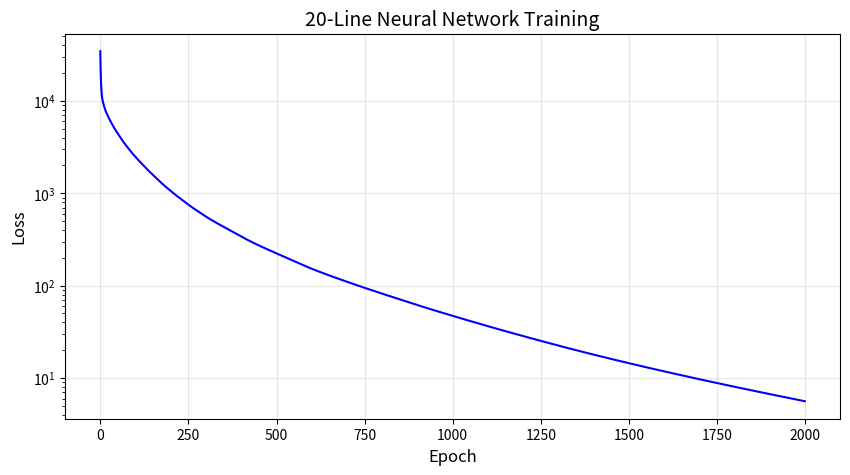

Write the Python code that produced this figure. (Note: this script raises an exception after producing the figure.)
"""
==========================================
07. 2층 신경망 (Simple 2-Layer Neural Network)
==========================================
강의 페이지 19 내용

단 20줄로 만드는 2층 신경망!
"""

import numpy as np
import matplotlib.pyplot as plt
from numpy.random import randn


def simple_2layer_network():
    """
    강의 페이지 19의 20줄 신경망 코드
    """
    print("=" * 60)
    print("페이지 19: 20줄 신경망 코드 실행")
    print("=" * 60)
    
    # 1. 신경망 정의
    N, D_in, H, D_out = 64, 1000, 100, 10
    print(f"\n네트워크 구조:")
    print(f"  - 배치 크기 N: {N}")
    print(f"  - 입력 차원: {D_in}")
    print(f"  - 은닉 노드 수: {H}")
    print(f"  - 출력 차원: {D_out}")
    
    np.random.seed(42)
    x, y = randn(N, D_in), randn(N, D_out)
    w1, w2 = randn(D_in, H), randn(H, D_out)
    
    losses = []
    
    print(f"\n학습 시작...")
    
    # 2. 학습 루프
    for t in range(2000):
        # 순방향
        h = 1 / (1 + np.exp(-x.dot(w1)))   # 시그모이드
        y_pred = h.dot(w2)
        loss = np.square(y_pred - y).sum()
        losses.append(loss)
        
        if t % 200 == 0:
            print(f"  Epoch {t:>4}: Loss = {loss:.4f}")
        
        # 역전파 (기울기 계산)
        grad_y_pred = 2.0 * (y_pred - y)
        grad_w2 = h.T.dot(grad_y_pred)
        grad_h = grad_y_pred.dot(w2.T)
        grad_w1 = x.T.dot(grad_h * h * (1 - h))
        
        # 경사하강법
        w1 -= 1e-4 * grad_w1
        w2 -= 1e-4 * grad_w2
    
    print(f"\n최종 Loss: {losses[-1]:.4f}")
    
    # 학습 곡선 그리기
    plt.figure(figsize=(10, 5))
    plt.plot(losses, 'b-', linewidth=1.5)
    plt.title('20-Line Neural Network Training', fontsize=14)
    plt.xlabel('Epoch', fontsize=12)
    plt.ylabel('Loss', fontsize=12)
    plt.yscale('log')
    plt.grid(True, alpha=0.3)
    plt.savefig('/home/claude/neural_network_examples/simple_2layer.png', dpi=80)
    plt.close()
    print("그래프 저장됨: simple_2layer.png")


class TwoLayerNet:
    """
    2층 신경망 클래스 (객체 지향 버전)
    """
    
    def __init__(self, input_size, hidden_size, output_size, weight_init='random'):
        """
        신경망 초기화
        
        Args:
            input_size: 입력 차원
            hidden_size: 은닉 노드 수
            output_size: 출력 차원
            weight_init: 가중치 초기화 방법 ('random', 'xavier', 'he')
        """
        self.params = {}
        
        if weight_init == 'random':
            # 일반 정규분포
            self.params['W1'] = 0.01 * np.random.randn(input_size, hidden_size)
            self.params['W2'] = 0.01 * np.random.randn(hidden_size, output_size)
        elif weight_init == 'xavier':
            # Xavier 초기화 (sigmoid, tanh용)
            self.params['W1'] = np.random.randn(input_size, hidden_size) / np.sqrt(input_size)
            self.params['W2'] = np.random.randn(hidden_size, output_size) / np.sqrt(hidden_size)
        elif weight_init == 'he':
            # He 초기화 (ReLU용)
            self.params['W1'] = np.random.randn(input_size, hidden_size) * np.sqrt(2.0 / input_size)
            self.params['W2'] = np.random.randn(hidden_size, output_size) * np.sqrt(2.0 / hidden_size)
        
        self.params['b1'] = np.zeros(hidden_size)
        self.params['b2'] = np.zeros(output_size)
    
    def sigmoid(self, x):
        return 1 / (1 + np.exp(-x))
    
    def softmax(self, x):
        exp_x = np.exp(x - np.max(x, axis=1, keepdims=True))
        return exp_x / np.sum(exp_x, axis=1, keepdims=True)
    
    def predict(self, x):
        """순방향 계산"""
        W1, W2 = self.params['W1'], self.params['W2']
        b1, b2 = self.params['b1'], self.params['b2']
        
        a1 = np.dot(x, W1) + b1
        z1 = self.sigmoid(a1)
        a2 = np.dot(z1, W2) + b2
        y = self.softmax(a2)
        
        return y
    
    def loss(self, x, t):
        """손실 함수 (교차 엔트로피)"""
        y = self.predict(x)
        delta = 1e-7
        return -np.sum(t * np.log(y + delta)) / x.shape[0]
    
    def accuracy(self, x, t):
        """정확도"""
        y = self.predict(x)
        y = np.argmax(y, axis=1)
        if t.ndim != 1:
            t = np.argmax(t, axis=1)
        return np.sum(y == t) / float(x.shape[0])
    
    def gradient(self, x, t):
        """역전파로 기울기 계산"""
        W1, W2 = self.params['W1'], self.params['W2']
        b1, b2 = self.params['b1'], self.params['b2']
        
        grads = {}
        batch_num = x.shape[0]
        
        # 순방향
        a1 = np.dot(x, W1) + b1
        z1 = self.sigmoid(a1)
        a2 = np.dot(z1, W2) + b2
        y = self.softmax(a2)
        
        # 역방향
        dy = (y - t) / batch_num
        grads['W2'] = np.dot(z1.T, dy)
        grads['b2'] = np.sum(dy, axis=0)
        
        da1 = np.dot(dy, W2.T)
        dz1 = z1 * (1 - z1) * da1
        grads['W1'] = np.dot(x.T, dz1)
        grads['b1'] = np.sum(dz1, axis=0)
        
        return grads


def train_xor():
    """XOR 문제를 2층 신경망으로 학습"""
    print("\n" + "=" * 60)
    print("XOR 문제 학습 (2층 신경망)")
    print("=" * 60)
    
    # XOR 데이터
    X = np.array([
        [0, 0],
        [0, 1],
        [1, 0],
        [1, 1]
    ])
    
    # one-hot encoding
    t = np.array([
        [1, 0],  # 0
        [0, 1],  # 1
        [0, 1],  # 1
        [1, 0]   # 0
    ])
    
    # 신경망 생성
    np.random.seed(42)
    net = TwoLayerNet(input_size=2, hidden_size=4, output_size=2, weight_init='xavier')
    
    # 학습
    learning_rate = 0.5
    losses = []
    
    print(f"\n{'Epoch':>5} {'Loss':>10} {'Accuracy':>10}")
    print("-" * 30)
    
    for epoch in range(10001):
        grads = net.gradient(X, t)
        
        for key in net.params.keys():
            net.params[key] -= learning_rate * grads[key]
        
        loss = net.loss(X, t)
        losses.append(loss)
        
        if epoch % 1000 == 0:
            acc = net.accuracy(X, t)
            print(f"{epoch:>5} {loss:>10.4f} {acc:>10.2%}")
    
    # 최종 결과
    print(f"\n최종 예측:")
    print(f"{'x1':>3} {'x2':>3} | {'정답':>6} {'예측':>6}")
    print("-" * 30)
    
    y_pred = net.predict(X)
    for i in range(len(X)):
        true_label = np.argmax(t[i])
        pred_label = np.argmax(y_pred[i])
        print(f"{X[i][0]:>3} {X[i][1]:>3} |  {true_label:>5} {pred_label:>6}")
    
    # 학습 곡선
    plt.figure(figsize=(10, 5))
    plt.plot(losses, 'b-', linewidth=1)
    plt.title('XOR Problem Learning (2-Layer Neural Network)', fontsize=14)
    plt.xlabel('Epoch', fontsize=12)
    plt.ylabel('Loss', fontsize=12)
    plt.grid(True, alpha=0.3)
    plt.savefig('/home/claude/neural_network_examples/xor_learning.png', dpi=80)
    plt.close()
    print("\n그래프 저장됨: xor_learning.png")
    
    return net


def visualize_xor_decision(net):
    """XOR의 결정 경계 시각화"""
    x1_range = np.linspace(-0.5, 1.5, 100)
    x2_range = np.linspace(-0.5, 1.5, 100)
    X1, X2 = np.meshgrid(x1_range, x2_range)
    
    # 격자점 예측
    grid_points = np.c_[X1.ravel(), X2.ravel()]
    predictions = net.predict(grid_points)
    Z = np.argmax(predictions, axis=1).reshape(X1.shape)
    
    plt.figure(figsize=(8, 8))
    plt.contourf(X1, X2, Z, levels=[-0.5, 0.5, 1.5],
                 colors=['lightblue', 'lightyellow'], alpha=0.5)
    
    # 학습 데이터 표시
    plt.scatter(0, 0, c='blue', s=300, marker='x', linewidth=4, label='y=0')
    plt.scatter(1, 1, c='blue', s=300, marker='x', linewidth=4)
    plt.scatter(0, 1, c='red', s=300, marker='o', edgecolors='black', linewidth=2, label='y=1')
    plt.scatter(1, 0, c='red', s=300, marker='o', edgecolors='black', linewidth=2)
    
    plt.xlabel('x1', fontsize=12)
    plt.ylabel('x2', fontsize=12)
    plt.title('XOR Decision Boundary (Learned)', fontsize=14)
    plt.legend()
    plt.grid(True, alpha=0.3)
    plt.xlim(-0.5, 1.5)
    plt.ylim(-0.5, 1.5)
    plt.savefig('/home/claude/neural_network_examples/xor_boundary.png', dpi=80)
    plt.close()
    print("그래프 저장됨: xor_boundary.png")


if __name__ == "__main__":
    # 강의 예제: 20줄 신경망
    simple_2layer_network()
    
    # XOR 학습
    net = train_xor()
    visualize_xor_decision(net)
    
    print("\n" + "=" * 60)
    print("핵심 정리:")
    print("- 단 20줄로도 신경망 구현 가능!")
    print("- XOR 같은 비선형 문제도 2층이면 풀 수 있어요")
    print("- 객체지향 코드로 더 깔끔하게 만들 수 있어요")
    print("=" * 60)
